5-way image classification set "dataset" from GitHub (xsrajasso/arboles); label vocabulary: green, ground, leafless, red, yellow.

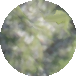
Label: green

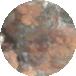
Label: red

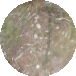
Label: ground

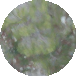
Label: green

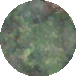
Label: green

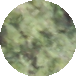
Label: green
